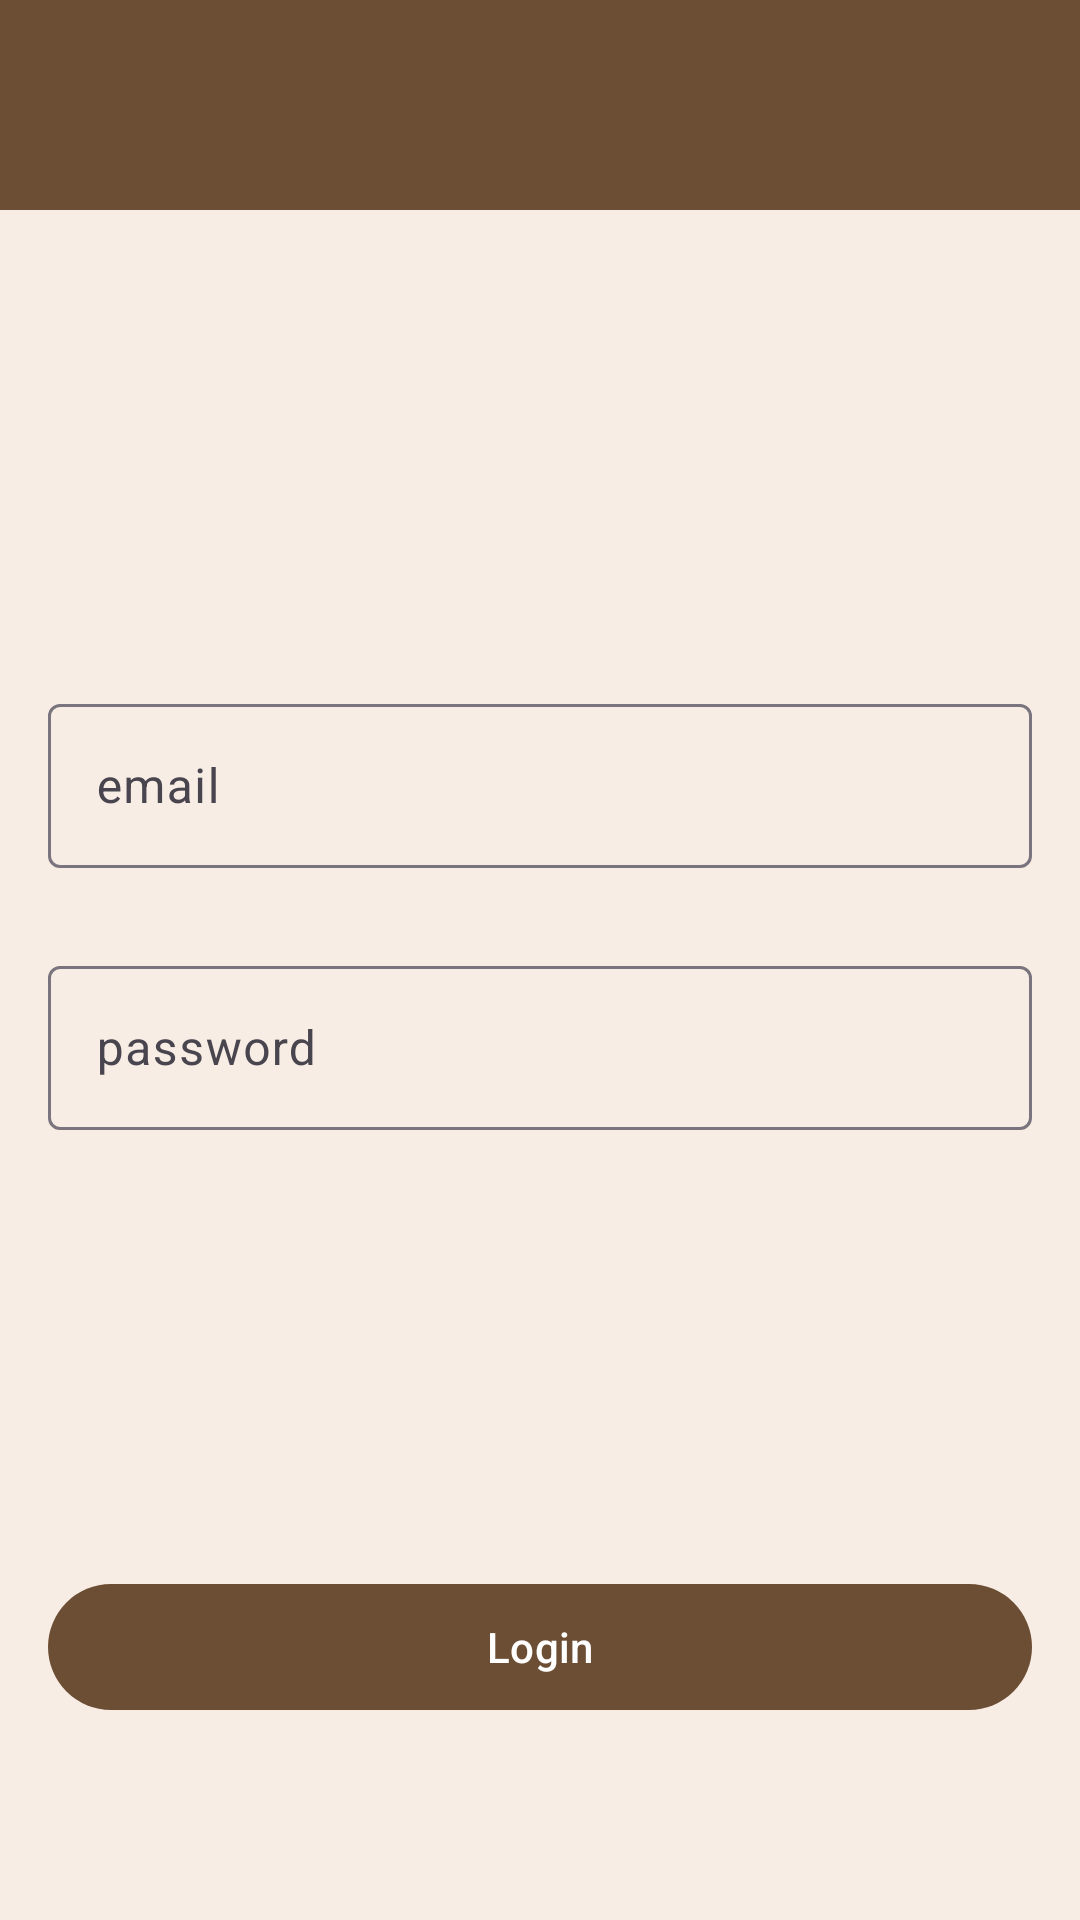

Reconstruct the res/layout file that produces this screen, plus the resources it refers to.
<!-- AndroidManifest.xml: application theme Theme.Demokotlin -->
<!-- res/layout/activity_login.xml -->
<?xml version="1.0" encoding="utf-8"?>
<layout xmlns:android="http://schemas.android.com/apk/res/android"
    xmlns:app="http://schemas.android.com/apk/res-auto"
    xmlns:tools="http://schemas.android.com/tools">

    <data>
        <variable
            name="viewModel"
            type="com.example.demo_kotlin.view_model.LoginViewModel" />
    </data>

<androidx.constraintlayout.widget.ConstraintLayout
    android:layout_width="match_parent"
    android:layout_height="match_parent"
    android:background="?attr/colorPrimary">

    <include
        layout="@layout/app_bar"
        android:id="@+id/app_bar"
        android:layout_width="match_parent"
        android:layout_height="70dp"
        app:layout_constraintEnd_toEndOf="parent"
        app:layout_constraintStart_toStartOf="parent"
        app:layout_constraintTop_toTopOf="parent" />

    <androidx.constraintlayout.widget.ConstraintLayout
        android:layout_width="match_parent"
        android:layout_height="match_parent"
        android:layout_marginTop="70dp"
        android:background="?attr/background"
        android:padding="16dp"
        app:layout_constraintEnd_toEndOf="parent"
        app:layout_constraintHorizontal_bias="0.0"
        app:layout_constraintStart_toStartOf="parent"
        app:layout_constraintTop_toBottomOf="@+id/app_bar">

        <com.google.android.material.textfield.TextInputLayout
            android:id="@+id/textInputLayout2"
            android:layout_width="match_parent"
            android:layout_height="60dp"
            app:layout_constraintBottom_toBottomOf="parent"
            app:layout_constraintEnd_toEndOf="parent"
            app:layout_constraintStart_toStartOf="parent"
            app:layout_constraintTop_toTopOf="parent"
            app:layout_constraintVertical_bias="0.3">

            <com.google.android.material.textfield.TextInputEditText
                android:id="@+id/editTextEmailAddress"
                android:layout_width="match_parent"
                android:layout_height="match_parent"
                android:hint="@string/email"
                android:inputType="textEmailAddress" />
        </com.google.android.material.textfield.TextInputLayout>

        <com.google.android.material.textfield.TextInputLayout
            android:layout_width="match_parent"
            android:layout_height="60dp"
            app:layout_constraintBottom_toBottomOf="parent"
            app:layout_constraintEnd_toEndOf="parent"
            app:layout_constraintHorizontal_bias="0.0"
            app:layout_constraintStart_toStartOf="parent"
            app:layout_constraintTop_toBottomOf="@+id/textInputLayout2"
            app:layout_constraintVertical_bias="0.1">

            <com.google.android.material.textfield.TextInputEditText
                android:id="@+id/editTextPassword"
                android:layout_width="match_parent"
                android:layout_height="match_parent"
                android:hint="@string/password"
                android:inputType="textPassword"
                />

        </com.google.android.material.textfield.TextInputLayout>

        <com.google.android.material.button.MaterialButton
            android:id="@+id/loginBtn"
            android:layout_width="0dp"
            android:layout_height="50dp"
            android:layout_marginBottom="50dp"
            android:text="@string/login"
            app:layout_constraintBottom_toBottomOf="parent"
            app:layout_constraintEnd_toEndOf="parent"
            app:layout_constraintHorizontal_bias="0.5"
            app:layout_constraintStart_toStartOf="parent" />

        <TextView
            android:id="@+id/textView"
            android:layout_width="wrap_content"
            android:layout_height="wrap_content"
            android:text="@{viewModel.email}"
            app:layout_constraintBottom_toTopOf="@+id/textInputLayout2"
            app:layout_constraintEnd_toEndOf="parent"
            app:layout_constraintStart_toStartOf="parent"
            app:layout_constraintTop_toTopOf="parent" />


    </androidx.constraintlayout.widget.ConstraintLayout>

</androidx.constraintlayout.widget.ConstraintLayout>

</layout>
<!-- res/layout/app_bar.xml (included above) -->
<?xml version="1.0" encoding="utf-8"?>
<com.google.android.material.appbar.AppBarLayout xmlns:android="http://schemas.android.com/apk/res/android"
    xmlns:app="http://schemas.android.com/apk/res-auto"
    android:layout_width="match_parent"
    android:layout_height="70dp"
    android:background="?attr/colorButtonNormal"
  >

    
    <androidx.appcompat.widget.Toolbar
        android:id="@+id/toolbar"
        android:layout_width="wrap_content"
        android:layout_height="match_parent"
        android:layout_gravity="center"
        android:textAlignment="center"
        app:titleTextColor="@color/white">
    </androidx.appcompat.widget.Toolbar>
</com.google.android.material.appbar.AppBarLayout>
<!-- resources referenced by this layout -->
<resources>
  <color name="white">#FFFFFF</color>
  <string name="email">email</string>
  <string name="login">Login</string>
  <string name="password">password</string>
  <style name="Theme.Demokotlin" parent="Base.Theme.Demokotlin" />
  <style name="Base.Theme.Demokotlin" parent="Theme.Material3.DayNight.NoActionBar">
          
          <item name="colorPrimary">@color/primary_light</item>
          <item name="colorSecondary">@color/secondary_light</item>
          <item name="colorButtonNormal">@color/button_light</item>
          <item name="background">@color/background_light</item>
          <item name="colorPrimarySurface">@color/light_primary_light</item>
      </style>
  <color name="primary_light">#6C4E35</color>
  <color name="secondary_light">#FFFFFFFF</color>
  <color name="button_light">#6C4E35</color>
  <color name="background_light">#F8EDE4</color>
  <color name="light_primary_light">#806C4E35</color>
</resources>
